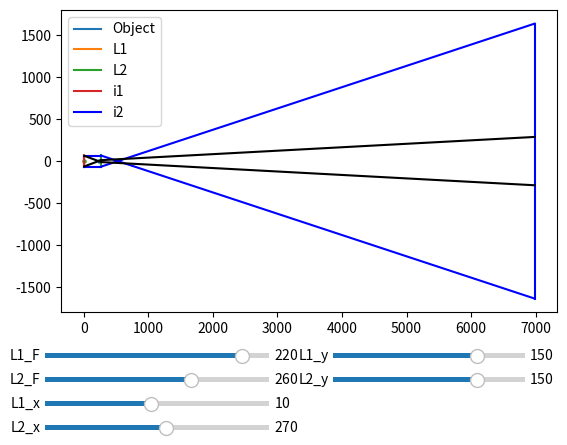

Generate this figure with matplotlib:
import matplotlib
from matplotlib import pyplot as plt
import math
from matplotlib.widgets import Slider



fig = plt.figure()
ax = plt.gca()
plt.subplots_adjust(bottom=0.25)

obj_height  = 126.0 #mm
obj_width   = 224.0 #mm

l1_x = 10.0 #mm
l1_y = 150.0 #mm
l1_f = 220.0 #mm

l2_x = 270.0 #mm
l2_y = 150.0 #mm
l2_f = 260.0 #mm

ax_l1_f = plt.axes([0.1, 0.15, 0.35, 0.02])
sl_l1_f = Slider(ax_l1_f,'L1_F', 1.0,250.0,valinit=l1_f,valstep=1.0)

ax_l2_f = plt.axes([0.1, 0.1, 0.35, 0.02])
sl_l2_f = Slider(ax_l2_f,'L2_F', 1.0,400.0,valinit=l2_f,valstep=1.0)

ax_l1_x = plt.axes([0.1, 0.05, 0.35, 0.02])
sl_l1_x = Slider(ax_l1_x,'L1_x', 1.0,20.0,valinit=l1_x,valstep=1.0)

ax_l2_x = plt.axes([0.1, 0.00, 0.35, 0.02])
sl_l2_x = Slider(ax_l2_x,'L2_x', 1.0,500.0,valinit=l2_x,valstep=0.5)

ax_l1_y = plt.axes([0.55, 0.15, 0.3, 0.02])
sl_l1_y = Slider(ax_l1_y,'L1_y', 1.0,200.0,valinit=l1_y,valstep=1.0)

ax_l2_y = plt.axes([0.55, 0.1, 0.3, 0.02])
sl_l2_y = Slider(ax_l2_y,'L2_y', 1.0,200.0,valinit=l2_y,valstep=1.0)

def plot(l1_x,l1_y,l1_f,l2_x,l2_y,l2_f):
    do_1 = l1_x
    di_1 = (l1_f*do_1) / (do_1-l1_f)
    mag_1 = -1.0 * di_1 / do_1

    i1_height = obj_height * mag_1
    i1_width = obj_width * mag_1

    i1_x = l1_x + di_1

    do_2 = l2_x - i1_x
    di_2 = (l2_f*do_2) / (do_2-l2_f)

    mag_2 = -1.0 * di_2 / do_2

    i1_viewable_height = min([i1_height,l1_y,l2_y])
    i1_viewable_width = min(i1_width,obj_width)

    i2_height = mag_2 * i1_viewable_height
    i2_width = mag_2 * i1_viewable_width
    i2_x = l2_x + di_2

    #print("%.2f:\t%.2f,%.2f" %(i2_x,abs(i2_width*0.0393701),abs(i2_height*0.0393701)))

    #Object
    ax.plot([0,0],[-obj_height/2.0,obj_height/2.0], label="Object")

    ax.plot([l1_x,l1_x],[-l1_y/2.0,l1_y/2.0],label = "L1")
    ax.scatter(l1_x+l1_f,0,s=5)


    ax.plot([l2_x,l2_x], [-l2_y/2.0,l2_y/2.0], label="L2")
    ax.scatter(l2_x+l2_f,0,s=5)
    ax.scatter(l2_x-l2_f,0,s=5)


    #ax.add_artist(plt.Circle((l1_f+l1_x,0),0.5,color='b'))
    ax.plot([i1_x,i1_x],[-i1_height/2.0,i1_height/2.0],label="i1")
    ax.plot([i2_x,i2_x], [-i2_height/2.0,i2_height/2.0],label="i2",color='b')

    # Image Trace
    ax.plot([i1_x,l2_x], [i1_viewable_height/2.0,i1_viewable_height/2.0],color='b')
    ax.plot([i1_x,l2_x], [-i1_viewable_height/2.0,-i1_viewable_height/2.0],color='b')
    m = (0-i1_viewable_height/2.0)/(l2_f)
    c = i1_viewable_height/2.0-m*l2_x
    y = m*i2_x+c

    ax.plot([l2_x,i2_x],[i1_viewable_height/2.0,y],color='b')
    ax.plot([l2_x,i2_x],[-i1_viewable_height/2.0,-y],color='b')

    # Backlight Trace
    y1 = obj_height/2.0
    m = (0-y1)/(l1_f)
    c = y1-m*l1_x
    y = m*l2_x+c
    ax.plot([l1_x,l2_x],[y1,y],color='black')
    ax.plot([l1_x,l2_x],[-y1,-y],color='black')
    incident_angle = math.atan(m)
    refraction_theta = math.atan(abs(y1)/l2_f)
    exit_angle = incident_angle + refraction_theta

    y1 = y
    m = exit_angle
    c = y1-m*l2_x
    y = m*i2_x+c
    ax.plot([l2_x,i2_x],[y1,y],color='black')
    ax.plot([l2_x,i2_x],[-y1,-y],color='black')

    ax.legend()

plot(l1_x,l1_y,l1_f,l2_x,l2_y,l2_f)

def update(val):
    l1_f = sl_l1_f.val
    l1_x = sl_l1_x.val
    l2_f = sl_l2_f.val
    l2_x = sl_l2_x.val
    l1_y = sl_l1_y.val
    l2_y = sl_l2_y.val
    ax.clear()
    plot(l1_x,l1_y,l1_f,l2_x,l2_y,l2_f)
    #fig.canvas.draw_idle()

sl_l1_f.on_changed(update)
sl_l2_f.on_changed(update)
sl_l1_x.on_changed(update)
sl_l2_x.on_changed(update)
sl_l1_y.on_changed(update)
sl_l2_y.on_changed(update)

plt.show()
